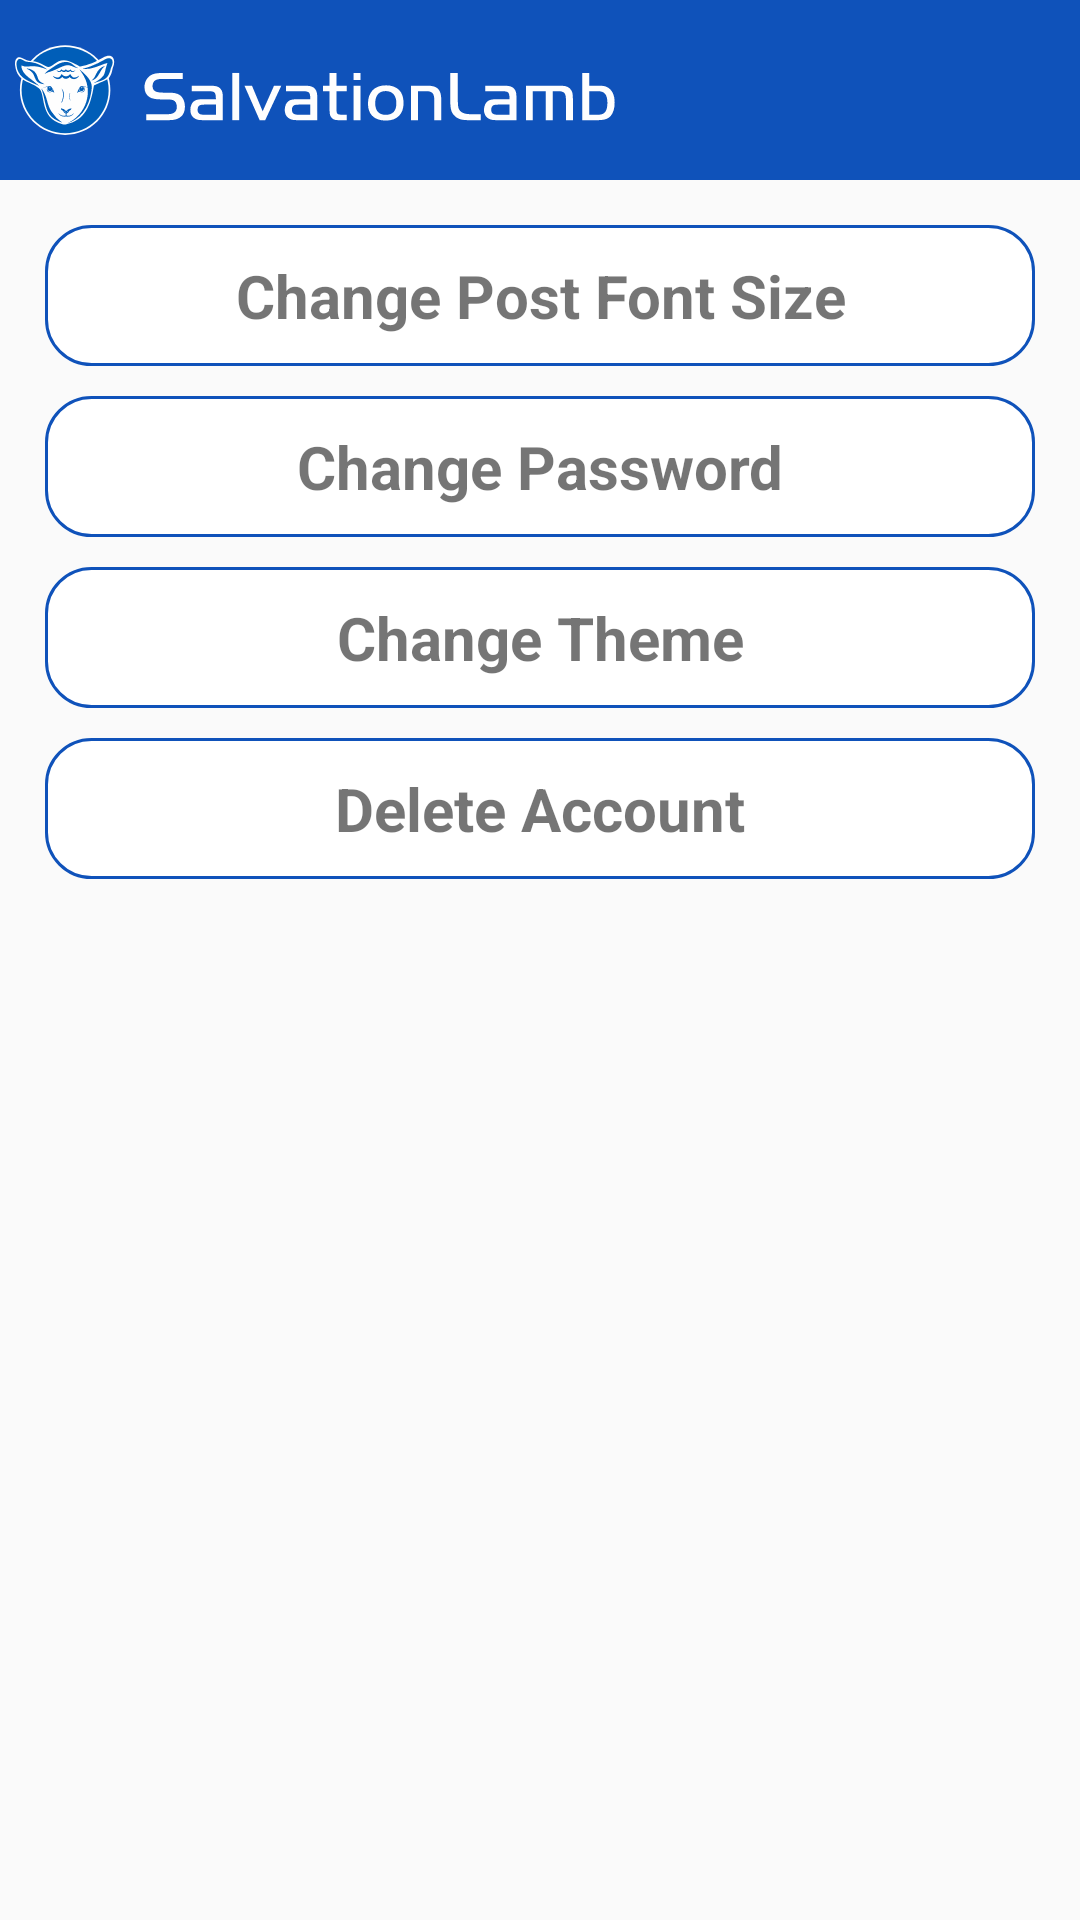

Here is an Android app screen rendered from its layout file. Give the layout XML and the strings, colors and styles it references.
<!-- AndroidManifest.xml: application theme AppTheme -->
<!-- res/layout/activity_settings.xml -->
<?xml version="1.0" encoding="utf-8"?>
<androidx.constraintlayout.widget.ConstraintLayout
        xmlns:android="http://schemas.android.com/apk/res/android"
        xmlns:tools="http://schemas.android.com/tools"
        xmlns:app="http://schemas.android.com/apk/res-auto"
        android:layout_width="match_parent"
        android:layout_height="match_parent"
        tools:context=".SettingsActivity">
    <androidx.constraintlayout.widget.ConstraintLayout
            android:id="@+id/header_main"
            android:layout_width="match_parent"
            android:layout_weight="1"
            android:layout_height="wrap_content"
            android:orientation="horizontal"
            android:padding="5dp"
            app:layout_constraintTop_toTopOf="parent"
            app:layout_constraintLeft_toLeftOf="parent"
            app:layout_constraintRight_toRightOf="parent"
            android:background="@color/primary_blue"
    >
        <ImageView android:layout_width="200dp"
                   android:layout_height="50dp"
                   android:id="@+id/prod_logo"
                   android:src="@drawable/ic_sl_logo_01_svg"
                   app:layout_constraintLeft_toLeftOf="parent"
                   app:layout_constraintTop_toTopOf="parent"
                   app:layout_constraintBottom_toBottomOf="parent"/>

        
    </androidx.constraintlayout.widget.ConstraintLayout>
    <LinearLayout android:layout_width="match_parent"
                  android:layout_height="wrap_content"
                  app:layout_constraintTop_toBottomOf="@id/header_main"
                  android:padding="15dp"
                  android:orientation="vertical">
        <TextView android:layout_width="match_parent"
                  android:layout_height="wrap_content"
                  android:id="@+id/change_font_size"
                  android:text="Change Post Font Size"
                  android:textSize="20dp"
                  android:gravity="center"
                  android:padding="10dp"
                  android:textStyle="bold"
                  android:background="@drawable/rounded_border_login_register"
        />
        <TextView android:layout_width="match_parent"
                  android:layout_height="wrap_content"
                  android:id="@+id/change_password"
                  android:layout_marginTop="10dp"
                  android:text="Change Password"
                  android:textSize="20dp"
                  android:gravity="center"
                  android:padding="10dp"
                  android:textStyle="bold"
                  android:background="@drawable/rounded_border_login_register"
        />
        <TextView android:layout_width="match_parent"
                  android:layout_height="wrap_content"
                  android:id="@+id/settings_theme"
                  android:layout_marginTop="10dp"
                  android:text="Change Theme"
                  android:textSize="20dp"
                  android:gravity="center"
                  android:padding="10dp"
                  android:textStyle="bold"
                  android:background="@drawable/rounded_border_login_register"
        />
        <TextView android:layout_width="match_parent"
                  android:layout_height="wrap_content"
                  android:id="@+id/settings_delete"
                  android:layout_marginTop="10dp"
                  android:text="Delete Account"
                  android:textSize="20dp"
                  android:gravity="center"
                  android:padding="10dp"
                  android:textStyle="bold"
                  android:background="@drawable/rounded_border_login_register"
        />
    </LinearLayout>

</androidx.constraintlayout.widget.ConstraintLayout>
<!-- resources referenced by this layout -->
<resources>
  <color name="always_white">#FFFFFFFF</color>
  <color name="primary_blue">#0F52BA</color>
  <!-- drawable ic_baseline_grid_view_24 (drawable) -->
  <vector android:height="24dp" android:tint="@color/black"
      android:viewportHeight="24" android:viewportWidth="24"
      android:width="24dp" xmlns:android="http://schemas.android.com/apk/res/android">
      <path android:fillColor="@android:color/white"
          android:fillType="evenOdd" android:pathData="M3,3v8h8L11,3L3,3zM9,9L5,9L5,5h4v4zM3,13v8h8v-8L3,13zM9,19L5,19v-4h4v4zM13,3v8h8L21,3h-8zM19,9h-4L15,5h4v4zM13,13v8h8v-8h-8zM19,19h-4v-4h4v4z"/>
  </vector>
  <!-- drawable ic_sl_logo_01_svg: vector/xml drawable (drawable, 15452 chars, omitted) -->
  <!-- drawable rounded_border_login_register (drawable) -->
  <?xml version="1.0" encoding="UTF-8"?>
  <shape xmlns:android="http://schemas.android.com/apk/res/android">
      <solid android:color="@color/white"/>
      <corners android:radius="15dp"/>
      <stroke android:color="@color/primary_blue" android:width="1dp"/>
  </shape>
  <style name="AppTheme" parent="Theme.AppCompat.DayNight">
          <item name="colorPrimary">@color/primary_blue</item>
          <item name="colorPrimaryDark">@color/black</item>
          <item name="windowActionBar">false</item>
          <item name="windowNoTitle">true</item>
          <item name="android:fitsSystemWindows">true</item>
          <item name="android:statusBarColor">@color/primary_blue</item>
      </style>
  <color name="black">#FF000000</color>
  <color name="white">#FFFFFFFF</color>
</resources>
